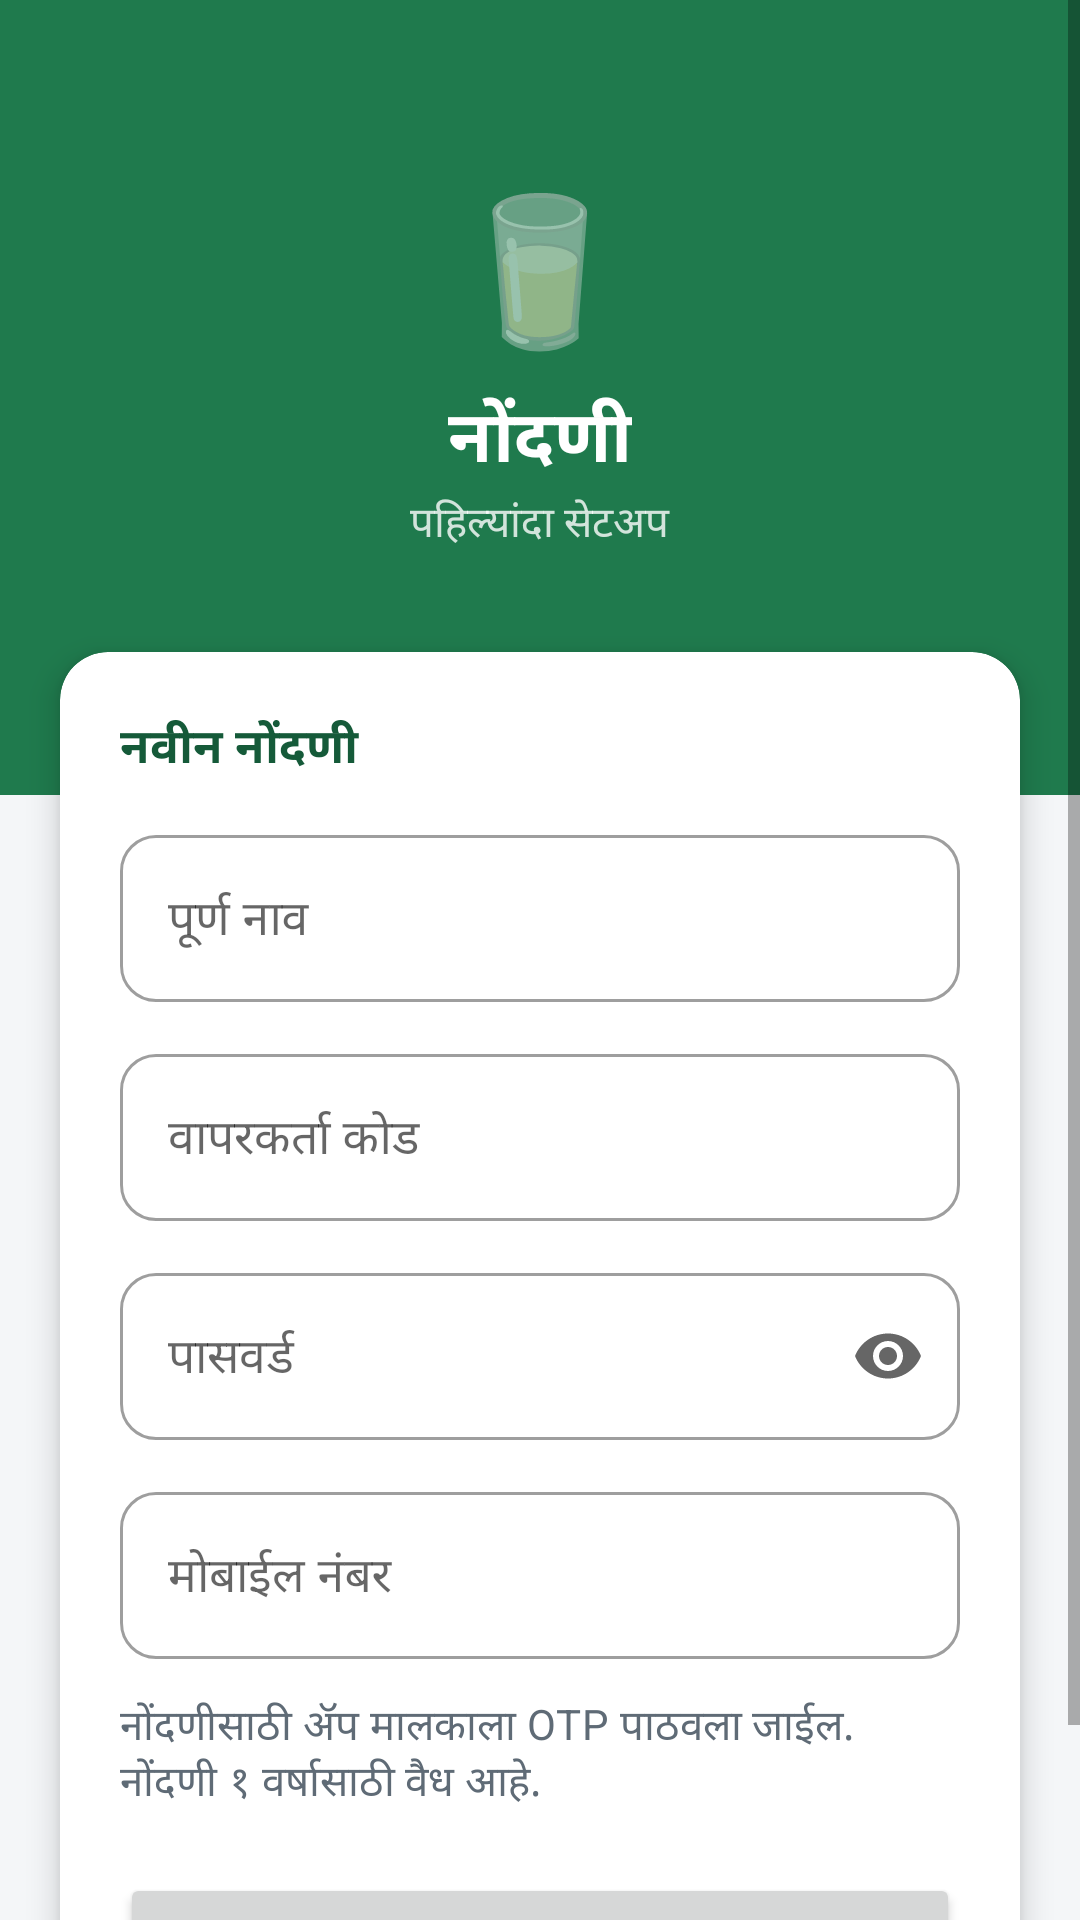

Layout XML and referenced resources for this Android screen:
<!-- AndroidManifest.xml: activity theme Theme.Dairy.NoActionBar -->
<!-- res/layout/activity_register.xml -->
<?xml version="1.0" encoding="utf-8"?>
<ScrollView xmlns:android="http://schemas.android.com/apk/res/android"
    xmlns:app="http://schemas.android.com/apk/res-auto"
    android:layout_width="match_parent"
    android:layout_height="match_parent"
    android:fillViewport="true">

    <LinearLayout
        android:layout_width="match_parent"
        android:layout_height="wrap_content"
        android:orientation="vertical">

        <LinearLayout
            android:layout_width="match_parent"
            android:layout_height="wrap_content"
            android:background="@color/primary"
            android:gravity="center"
            android:orientation="vertical"
            android:paddingTop="56dp"
            android:paddingBottom="80dp">

            <TextView
                android:layout_width="wrap_content"
                android:layout_height="wrap_content"
                android:text="🥛"
                android:textSize="48sp" />

            <TextView
                android:layout_width="wrap_content"
                android:layout_height="wrap_content"
                android:layout_marginTop="8dp"
                android:text="@string/register"
                android:textColor="@color/white"
                android:textSize="24sp"
                android:textStyle="bold" />

            <TextView
                android:layout_width="wrap_content"
                android:layout_height="wrap_content"
                android:text="@string/first_setup"
                android:textColor="#CCFFFFFF" />
        </LinearLayout>

        <com.google.android.material.card.MaterialCardView
            style="@style/Widget.Dairy.Card"
            android:layout_width="match_parent"
            android:layout_height="wrap_content"
            android:layout_marginStart="20dp"
            android:layout_marginTop="-48dp"
            android:layout_marginEnd="20dp"
            android:layout_marginBottom="20dp"
            app:cardElevation="6dp">

            <LinearLayout
                android:layout_width="match_parent"
                android:layout_height="wrap_content"
                android:orientation="vertical"
                android:padding="20dp">

                <TextView
                    style="@style/Text.Section"
                    android:layout_width="wrap_content"
                    android:layout_height="wrap_content"
                    android:text="@string/new_registration" />
                <com.google.android.material.textfield.TextInputLayout
                    style="@style/Widget.Dairy.Field"
                    android:layout_width="match_parent"
                    android:layout_height="wrap_content"
                    android:layout_marginTop="12dp"
                    android:hint="@string/full_name">

                    <com.google.android.material.textfield.TextInputEditText
                        android:id="@+id/etFullName"
                        android:layout_width="match_parent"
                        android:layout_height="wrap_content"
                        android:inputType="textPersonName|textCapWords"
                        android:maxLines="1" />
                </com.google.android.material.textfield.TextInputLayout>
                <com.google.android.material.textfield.TextInputLayout
                    style="@style/Widget.Dairy.Field"
                    android:layout_width="match_parent"
                    android:layout_height="wrap_content"
                    android:layout_marginTop="12dp"
                    android:hint="@string/user_code">

                    <com.google.android.material.textfield.TextInputEditText
                        android:id="@+id/etUserCode"
                        android:layout_width="match_parent"
                        android:layout_height="wrap_content"
                        android:inputType="text"
                        android:maxLines="1" />
                </com.google.android.material.textfield.TextInputLayout>
                <com.google.android.material.textfield.TextInputLayout
                    style="@style/Widget.Dairy.Field"
                    android:layout_width="match_parent"
                    android:layout_height="wrap_content"
                    android:layout_marginTop="12dp"
                    android:hint="@string/password"
                    app:endIconMode="password_toggle">

                    <com.google.android.material.textfield.TextInputEditText
                        android:id="@+id/etRegPass"
                        android:layout_width="match_parent"
                        android:layout_height="wrap_content"
                        android:inputType="textPassword"
                        android:maxLines="1" />
                </com.google.android.material.textfield.TextInputLayout>
                <com.google.android.material.textfield.TextInputLayout
                    style="@style/Widget.Dairy.Field"
                    android:layout_width="match_parent"
                    android:layout_height="wrap_content"
                    android:layout_marginTop="12dp"
                    android:hint="@string/mobile_no">

                    <com.google.android.material.textfield.TextInputEditText
                        android:id="@+id/etRegMobile"
                        android:layout_width="match_parent"
                        android:layout_height="wrap_content"
                        android:inputType="phone"
                        android:maxLength="10"
                        android:maxLines="1" />
                </com.google.android.material.textfield.TextInputLayout>
                <TextView
                    style="@style/Text.Muted"
                    android:layout_width="wrap_content"
                    android:layout_height="wrap_content"
                    android:layout_marginTop="12dp"
                    android:text="@string/reg_note" />
                <Button
                    android:id="@+id/btnRegister"
                    android:layout_width="match_parent"
                    android:layout_height="wrap_content"
                    android:layout_marginTop="20dp"
                    android:text="@string/get_otp" />
            </LinearLayout>
        </com.google.android.material.card.MaterialCardView>
    </LinearLayout>
</ScrollView>
<!-- resources referenced by this layout -->
<resources>
  <color name="primary">#1F7A4D</color>
  <color name="white">#FFFFFF</color>
  <string name="first_setup">पहिल्यांदा सेटअप</string>
  <string name="full_name">पूर्ण नाव</string>
  <string name="get_otp">OTP मिळवा</string>
  <string name="mobile_no">मोबाईल नंबर</string>
  <string name="new_registration">नवीन नोंदणी</string>
  <string name="password">पासवर्ड</string>
  <string name="reg_note">नोंदणीसाठी ॲप मालकाला OTP पाठवला जाईल. नोंदणी १ वर्षासाठी वैध आहे.</string>
  <string name="register">नोंदणी</string>
  <string name="user_code">वापरकर्ता कोड</string>
  <style name="Text.Muted" parent="TextAppearance.MaterialComponents.Body2">
          <item name="android:textColor">@color/text_muted</item>
      </style>
  <style name="Text.Section" parent="TextAppearance.MaterialComponents.Subtitle1">
          <item name="android:textStyle">bold</item>
          <item name="android:textColor">@color/primary_dark</item>
      </style>
  <style name="Widget.Dairy.Card" parent="Widget.MaterialComponents.CardView">
          <item name="cardCornerRadius">16dp</item>
          <item name="cardElevation">2dp</item>
          <item name="cardBackgroundColor">@color/white</item>
      </style>
  <style name="Widget.Dairy.Field" parent="Widget.MaterialComponents.TextInputLayout.OutlinedBox">
          <item name="boxCornerRadiusTopStart">12dp</item>
          <item name="boxCornerRadiusTopEnd">12dp</item>
          <item name="boxCornerRadiusBottomStart">12dp</item>
          <item name="boxCornerRadiusBottomEnd">12dp</item>
      </style>
  <style name="Theme.Dairy.NoActionBar">
          <item name="windowActionBar">false</item>
          <item name="windowNoTitle">true</item>
          <item name="android:statusBarColor">@color/primary</item>
      </style>
  <color name="text_muted">#5F6B76</color>
  <color name="primary_dark">#155A39</color>
</resources>
